Photos from the image-classification dataset "data" in the GitHub repository crumeike/ASTRA. Its 6 classes are: slight damage, moderate damage, extensive damage, complete damage, debris, undamaged.

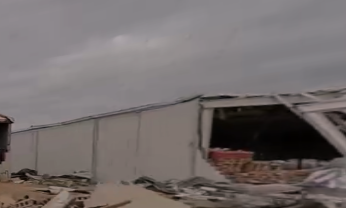
Label: complete damage

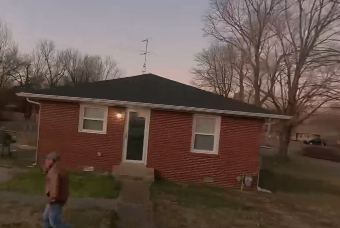
Label: undamaged

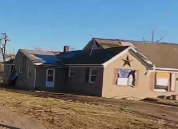
Label: slight damage

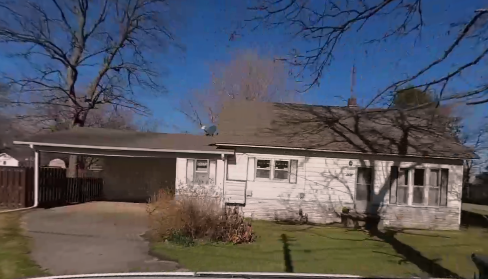
Label: moderate damage

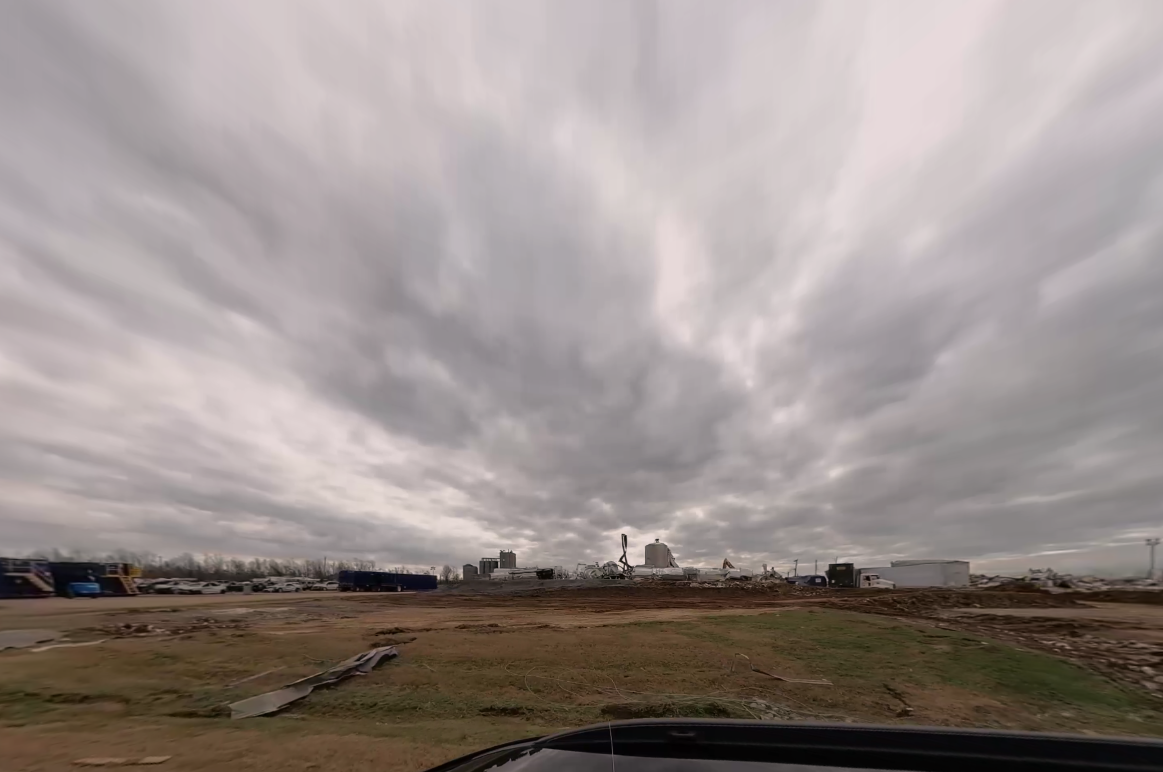
Label: debris

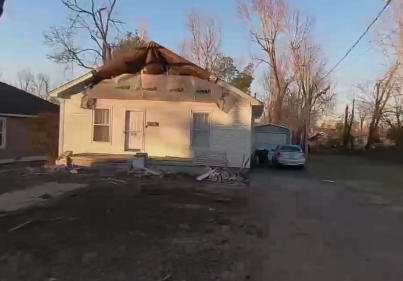
Label: extensive damage
